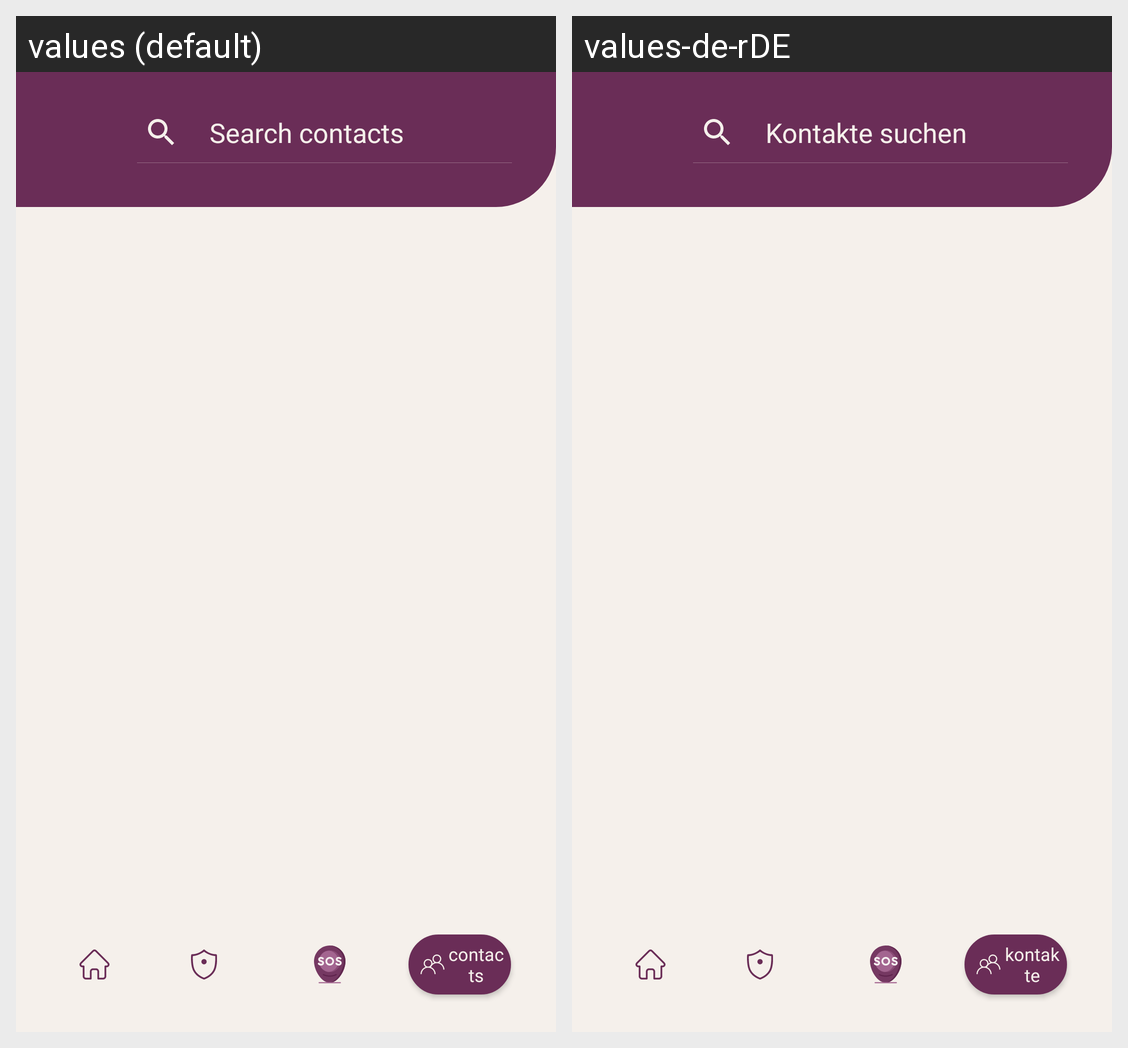

Locale-by-locale string values for the Android screen shown in this grid:
Android screen res/layout/activity_contactslist.xml rendered under 2 locales, left to right: values (default), values-de-rDE. Device: Nexus 5 (rendered at 1080×1920; each locale shown at half size, 540×960, under a caption strip naming it); theme Theme.AppCompat.NoActionBar.
Strings drawn on this screen, with the default value and each locale's value (text and hints the layout hard-codes, and strings that could not be matched under every locale, appear in the picture but are not listed):

contactsListActivity_SearchContacts
  values: Search contacts
  values-de-rDE: Kontakte suchen

contactsList_contacts
  values: contacts
  values-de-rDE: kontakte
